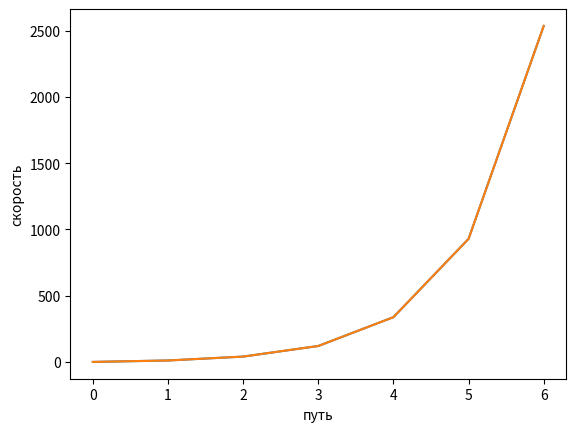

Generate this figure with matplotlib:

import numpy as np
from scipy.integrate import odeint
import matplotlib.pyplot as plt
 

y0=0

a=6
n = 7
u = 0
k = 1.05

def ap(a):
    a = k*a
    return a

def model(u,r):
    
    u = u + ap(a)
      
    dydt = u
    return dydt



r = np.arange(0,n)



y = odeint(model,y0,r)



# Построение решения в виде графика функции
plt.plot(r,y[:,0],y)
plt.xlabel('путь')
plt.ylabel('скорость')
plt.show()